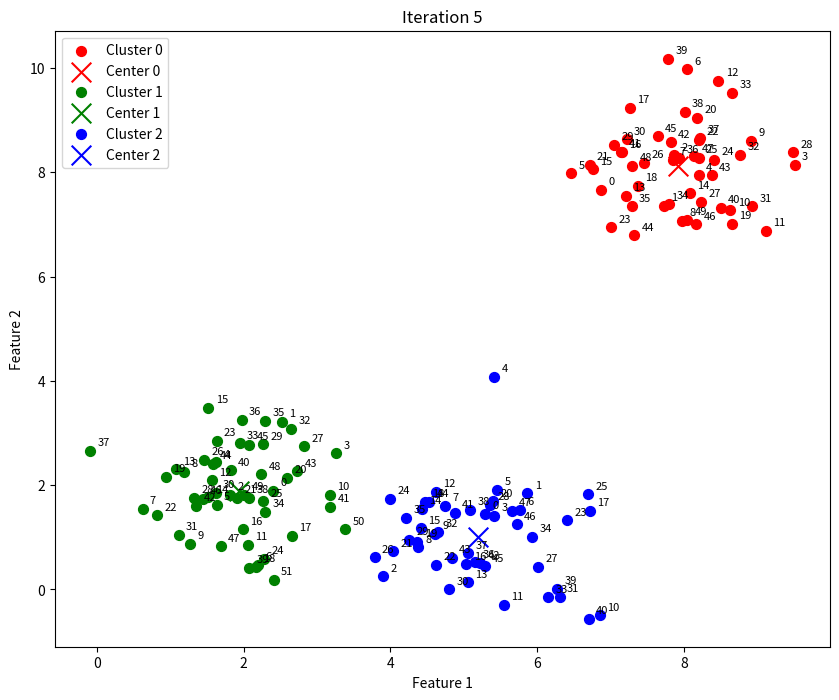

Write Python code to recreate this figure.
import numpy as np
import matplotlib.pyplot as plt
from scipy.spatial.distance import cdist

np.random.seed(42)
cluster_1 = np.random.normal(loc=[2, 2], scale=0.8, size=(50, 2))
cluster_2 = np.random.normal(loc=[8, 8], scale=0.8, size=(50, 2))
cluster_3 = np.random.normal(loc=[5, 1], scale=0.8, size=(50, 2))
X = np.vstack([cluster_1, cluster_2, cluster_3])

k = 3
must_link = (0, 1)
cannot_link = (5, 60)
np.random.seed(42)
centers = X[np.random.choice(X.shape[0], k, replace=False), :]
max_iter = 100
colors = ['r', 'g', 'b', 'y', 'c', 'm']

plt.figure(figsize=(10, 8))

for iteration in range(max_iter):
    distances = cdist(X, centers, 'euclidean')
    cluster_assignments = np.argmin(distances, axis=1)

    if cluster_assignments[must_link[0]] != cluster_assignments[must_link[1]]:
        cluster_assignments[must_link[1]] = cluster_assignments[must_link[0]]

    if cluster_assignments[cannot_link[0]] == cluster_assignments[cannot_link[1]]:
        for cluster_idx in range(k):
            if cluster_idx != cluster_assignments[cannot_link[0]]:
                cluster_assignments[cannot_link[1]] = cluster_idx
                break

    new_centers = np.array([X[cluster_assignments == i].mean(axis=0) if np.any(cluster_assignments == i) else centers[i]
                            for i in range(k)])

    plt.clf()
    for i in range(k):
        points_in_cluster = X[cluster_assignments == i]
        plt.scatter(points_in_cluster[:, 0], points_in_cluster[:, 1], color=colors[i], label=f'Cluster {i}', s=50)
        plt.scatter(centers[i, 0], centers[i, 1], color=colors[i], edgecolor='k', marker='x', s=200, label=f'Center {i}')
        for idx, point in enumerate(points_in_cluster):
            plt.text(point[0] + 0.1, point[1] + 0.1, str(idx), fontsize=8)

    plt.title(f"Iteration {iteration + 1}")
    plt.xlabel("Feature 1")
    plt.ylabel("Feature 2")
    plt.legend()
    plt.pause(1)

    if np.allclose(centers, new_centers, atol=1e-4):
        break
    centers = new_centers

plt.show()

print("Final Cluster Centers:\n", centers)
print("Final Cluster Assignments:\n", cluster_assignments)
